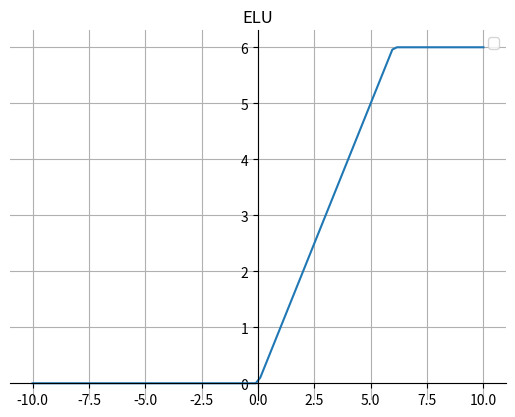

Here is the Python script that generated this plot:
import matplotlib.pyplot as plt
import numpy as np


def ReLU6(x):
    return np.where(np.where(x < 0, 0, x) > 6, 6, np.where(x < 0, 0, x))

fig, ax = plt.subplots()

x = np.linspace(-10, 10, 100)
y = ReLU6(x)
ax.plot(x, y)
ax.legend()  # 设置图例
# 画轴
ax.spines['top'].set_color('none')
ax.spines['right'].set_color('none')

ax.spines['bottom'].set_position(('data', 0))
ax.spines['left'].set_position(('axes', 0.5))
plt.grid()  # 设置方格
plt.title("ELU")
plt.show()
